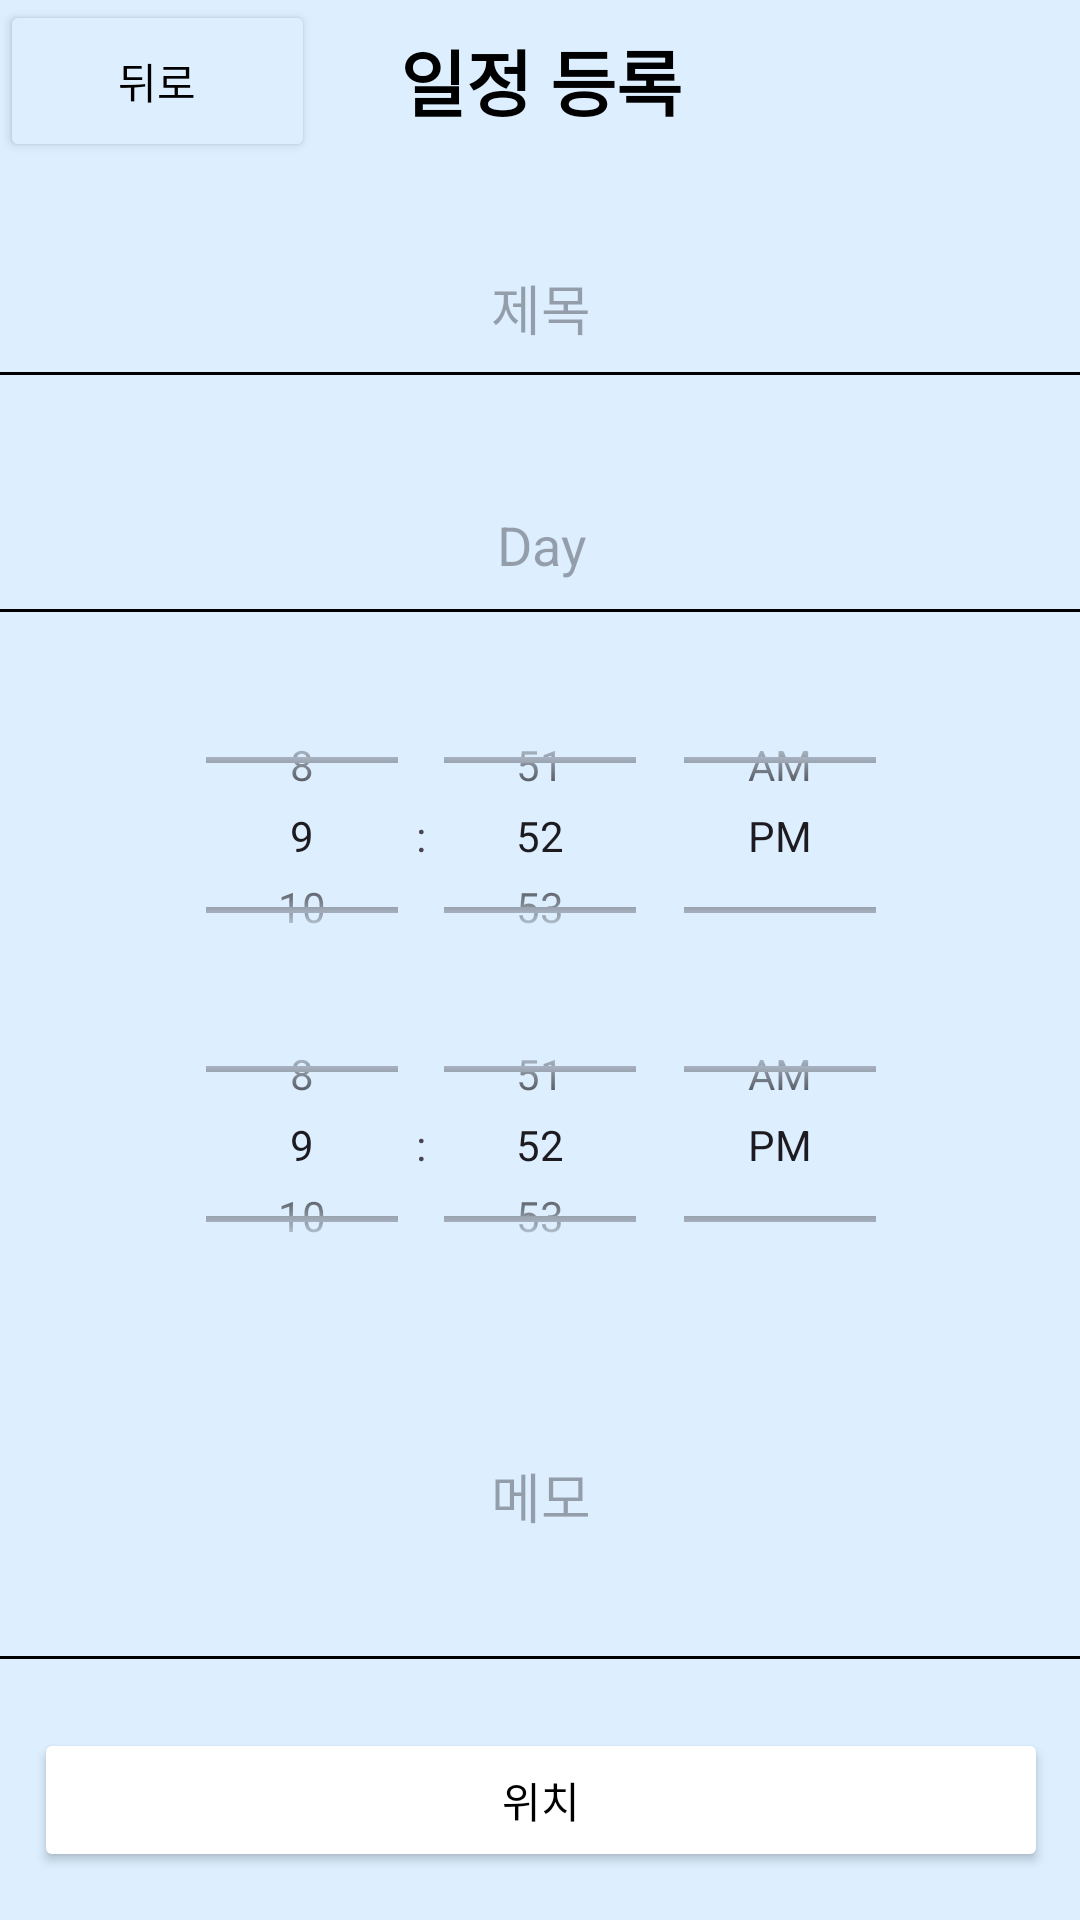

Layout XML and referenced resources for this Android screen:
<!-- AndroidManifest.xml: application theme Theme.TridyDay -->
<!-- res/layout/fragment_schedule_register.xml -->
<androidx.constraintlayout.widget.ConstraintLayout xmlns:android="http://schemas.android.com/apk/res/android"
    xmlns:app="http://schemas.android.com/apk/res-auto"
    xmlns:tools="http://schemas.android.com/tools"
    android:id="@+id/frag_schedule_register"
    android:layout_width="match_parent"
    android:layout_height="match_parent"
    android:background="#DDEFFF">

    <Button
        android:id="@+id/btnBack"
        android:layout_width="105dp"
        android:layout_height="54dp"
        android:text="뒤로"
        android:textColor="#000000"
        android:backgroundTint="#DDEFFF"
        app:layout_constraintStart_toStartOf="parent"
        app:layout_constraintTop_toTopOf="parent" />

    <LinearLayout
        android:id="@+id/linearLayout2"
        android:layout_width="397dp"
        android:layout_height="733dp"
        android:gravity="center_horizontal"
        android:orientation="vertical"
        app:layout_constraintBottom_toBottomOf="parent"
        app:layout_constraintEnd_toEndOf="parent"
        app:layout_constraintStart_toStartOf="parent"
        app:layout_constraintTop_toTopOf="@+id/linearLayout"
        app:layout_constraintVertical_bias="0.0">

        <TextView
            android:layout_width="104dp"
            android:layout_height="53dp"
            android:layout_marginBottom="16dp"
            android:gravity="center"
            android:text="일정 등록"
            android:textColor="#000000"
            android:textSize="24sp"
            android:textStyle="bold" />

        <EditText
            android:id="@+id/txt_title"
            android:layout_width="match_parent"
            android:layout_height="64dp"
            android:layout_marginBottom="15dp"
            android:backgroundTint="#000000"
            android:hint="제목"
            android:gravity="center" />

        <EditText
            android:id="@+id/txt_day"
            android:layout_width="match_parent"
            android:layout_height="64dp"
            android:layout_marginBottom="15dp"
            android:backgroundTint="#000000"
            android:hint="Day"
            android:gravity="center" />

        <TimePicker
            android:id="@+id/time_picker_start"
            android:layout_width="278dp"
            android:layout_height="103dp"
            android:timePickerMode="spinner" />

        <TimePicker
            android:id="@+id/time_picker_end"
            android:layout_width="278dp"
            android:layout_height="103dp"
            android:timePickerMode="spinner" />

        <EditText
            android:id="@+id/txt_memo"
            android:layout_width="match_parent"
            android:layout_height="128dp"
            android:layout_marginBottom="15dp"
            android:backgroundTint="#000000"
            android:hint="메모"
            android:gravity="center" />

        <Button
            android:id="@+id/btn_register_map"
            android:layout_width="338dp"
            android:layout_height="wrap_content"
            android:layout_gravity="center_horizontal"
            android:backgroundTint="#ffffff"
            android:text="위치"
            android:textColor="#000000"
            android:textColorLink="#ffffff" />

    </LinearLayout>

    <LinearLayout
        android:id="@+id/linearLayout"
        android:layout_width="match_parent"
        android:layout_height="wrap_content"
        android:orientation="vertical"
        tools:ignore="MissingConstraints" />

    <Button
        android:id="@+id/btn_Completed"
        android:layout_width="wrap_content"
        android:layout_height="wrap_content"
        android:layout_gravity="center_horizontal"
        android:layout_marginBottom="50dp"
        android:backgroundTint="#ffffff"
        android:text="완료"
        android:textColor="#000000"
        app:layout_constraintBottom_toBottomOf="@+id/linearLayout2"
        app:layout_constraintEnd_toEndOf="parent"
        app:layout_constraintStart_toStartOf="parent" />

</androidx.constraintlayout.widget.ConstraintLayout>
<!-- resources referenced by this layout -->
<resources>
  <style name="Theme.TridyDay" parent="Base.Theme.TridyDay" />
  <style name="Base.Theme.TridyDay" parent="Theme.Material3.DayNight.NoActionBar">
          
          
      </style>
</resources>
